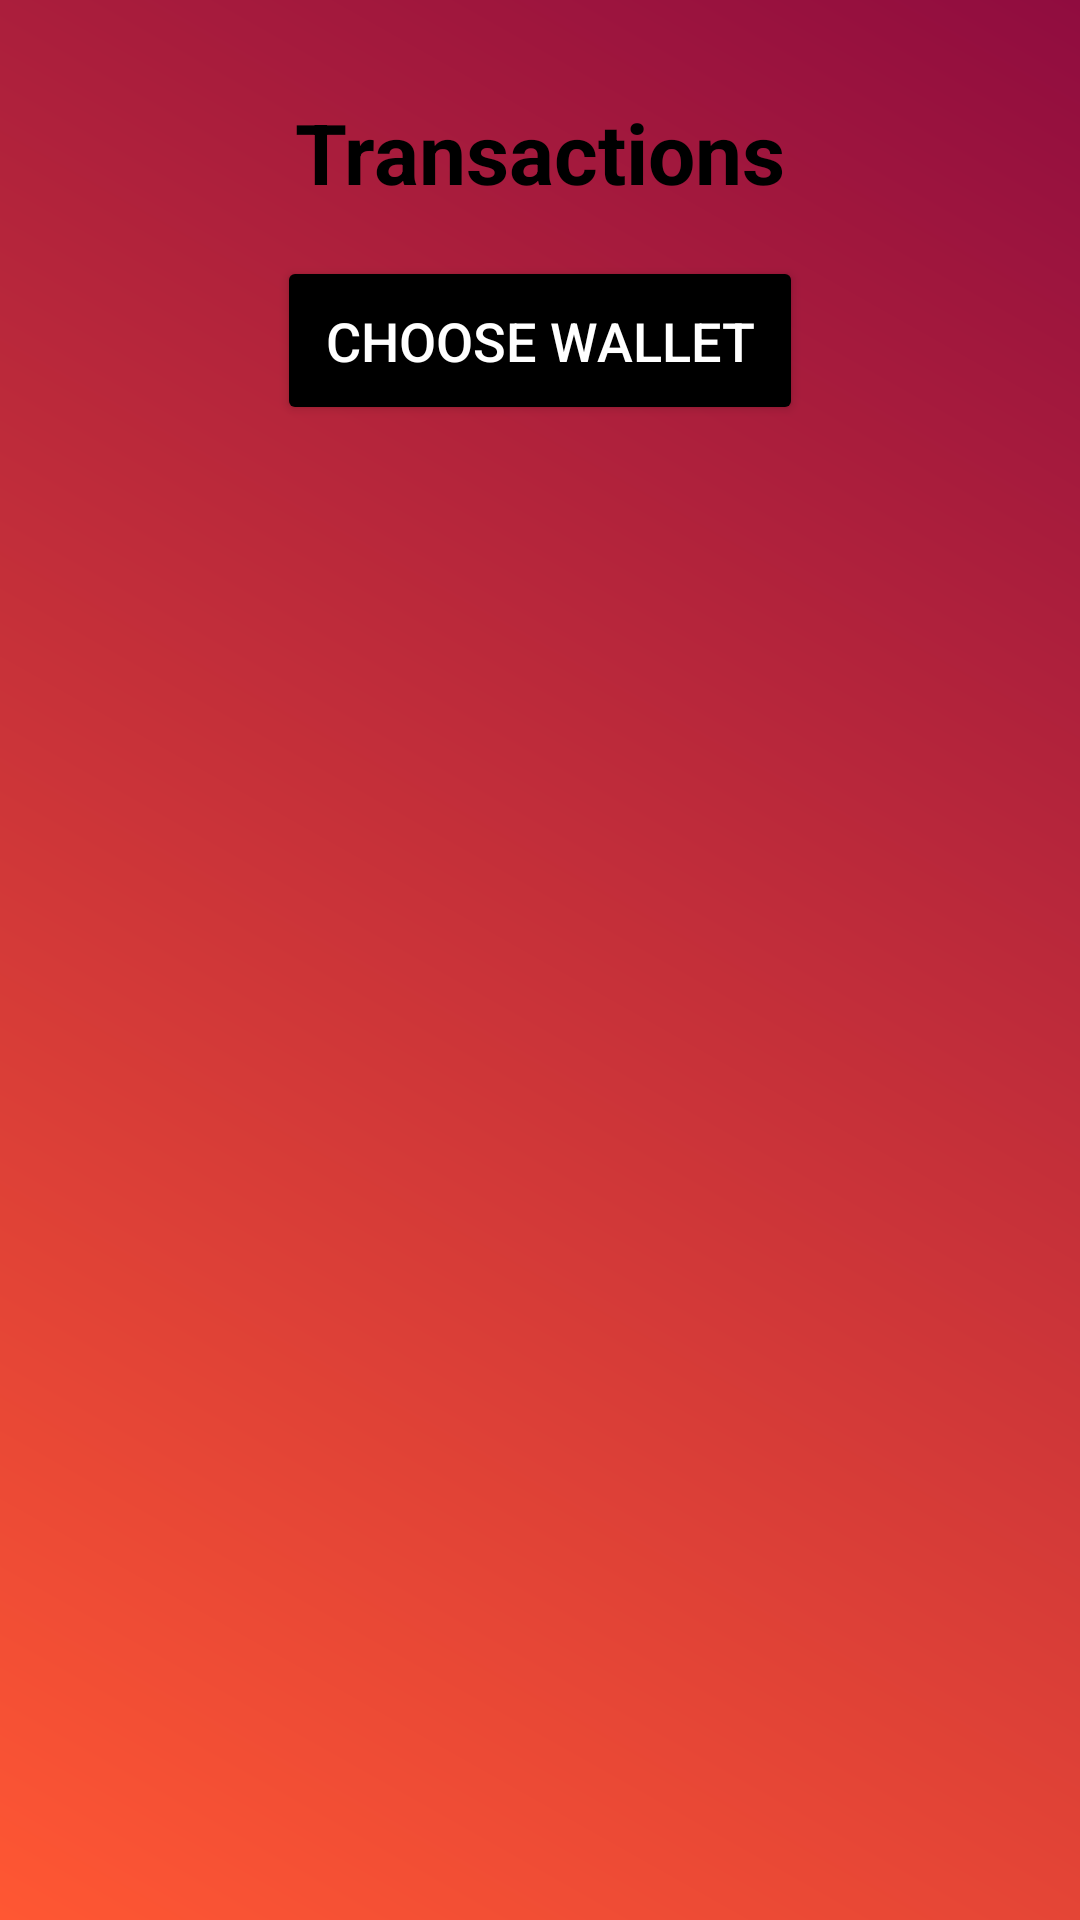

This screen was rendered from an Android layout file. Write that file and the resources it references.
<!-- AndroidManifest.xml: application theme Theme.Trexpense2f94d -->
<!-- res/layout/fragment_transactions.xml -->
<LinearLayout
    xmlns:android="http://schemas.android.com/apk/res/android"
    android:layout_width="match_parent"
    android:layout_height="match_parent"
    android:orientation="vertical"
    android:padding="16dp"
    android:background="@drawable/login_background"
    android:gravity="center_horizontal">

    <LinearLayout
        android:layout_width="match_parent"
        android:layout_height="wrap_content"
        android:layout_gravity="center"
        android:orientation="vertical"
        android:padding="16dp">

        
        <TextView
            android:id="@+id/tvTransactionsHeading"
            android:layout_width="wrap_content"
            android:layout_height="wrap_content"
            android:layout_gravity="center_horizontal"
            android:layout_marginBottom="16dp"
            android:text="Transactions"
            android:textColor="@android:color/black"
            android:textSize="28sp"
            android:textStyle="bold" />

        
        <Button
            android:id="@+id/btnChooseWallet"
            android:layout_width="wrap_content"
            android:layout_height="wrap_content"
            android:layout_gravity="center_horizontal"
            android:backgroundTint="@android:color/background_dark"
            android:padding="16dp"
            android:text="Choose Wallet"
            android:textColor="@android:color/white"
            android:textSize="18sp" />

    </LinearLayout>

    
    <ScrollView
        android:id="@+id/svTransactions"
        android:layout_width="match_parent"
        android:layout_height="0dp"
        android:layout_weight="1"
        android:visibility="gone">

        <LinearLayout
            android:id="@+id/llTransactionContainer"
            android:layout_width="match_parent"
            android:layout_height="wrap_content"
            android:orientation="vertical" />
    </ScrollView>

    
    <Button
        android:id="@+id/btnAddTransaction"
        android:layout_width="wrap_content"
        android:layout_height="wrap_content"
        android:text="Add Transaction"
        android:visibility="gone"
        android:textSize="18sp"
        android:padding="16dp"
        android:backgroundTint="@android:color/background_dark"
        android:textColor="@android:color/white"
        android:gravity="start"
        />
</LinearLayout>
<!-- resources referenced by this layout -->
<resources>
  <!-- drawable login_background (drawable) -->
  <?xml version="1.0" encoding="utf-8"?>
  <layer-list xmlns:android="http://schemas.android.com/apk/res/android">
      <item>
          <shape>
              <gradient
                  android:angle="45"
                  android:startColor="#FF5733"
                  android:endColor="#900C3F"
                  android:type="linear" />
          </shape>
      </item>
  </layer-list>
  <style name="Theme.Trexpense2f94d" parent="Base.Theme.Trexpense2f94d" />
  <style name="Base.Theme.Trexpense2f94d" parent="Theme.Material3.DayNight.NoActionBar">
          
          
      </style>
</resources>
